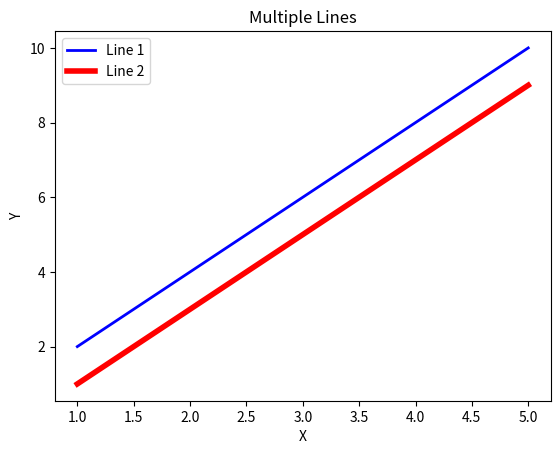

Reproduce this figure in Python.
import matplotlib.pyplot as plt
x=[1,2,3,4,5]; y1=[2,4,6,8,10]; y2=[1,3,5,7,9]
plt.plot(x,y1,label="Line 1",linewidth=2,color="blue"); plt.plot(x,y2,label="Line 2",linewidth=4,color="red")
plt.xlabel("X"); plt.ylabel("Y"); plt.title("Multiple Lines"); plt.legend(); plt.show()
